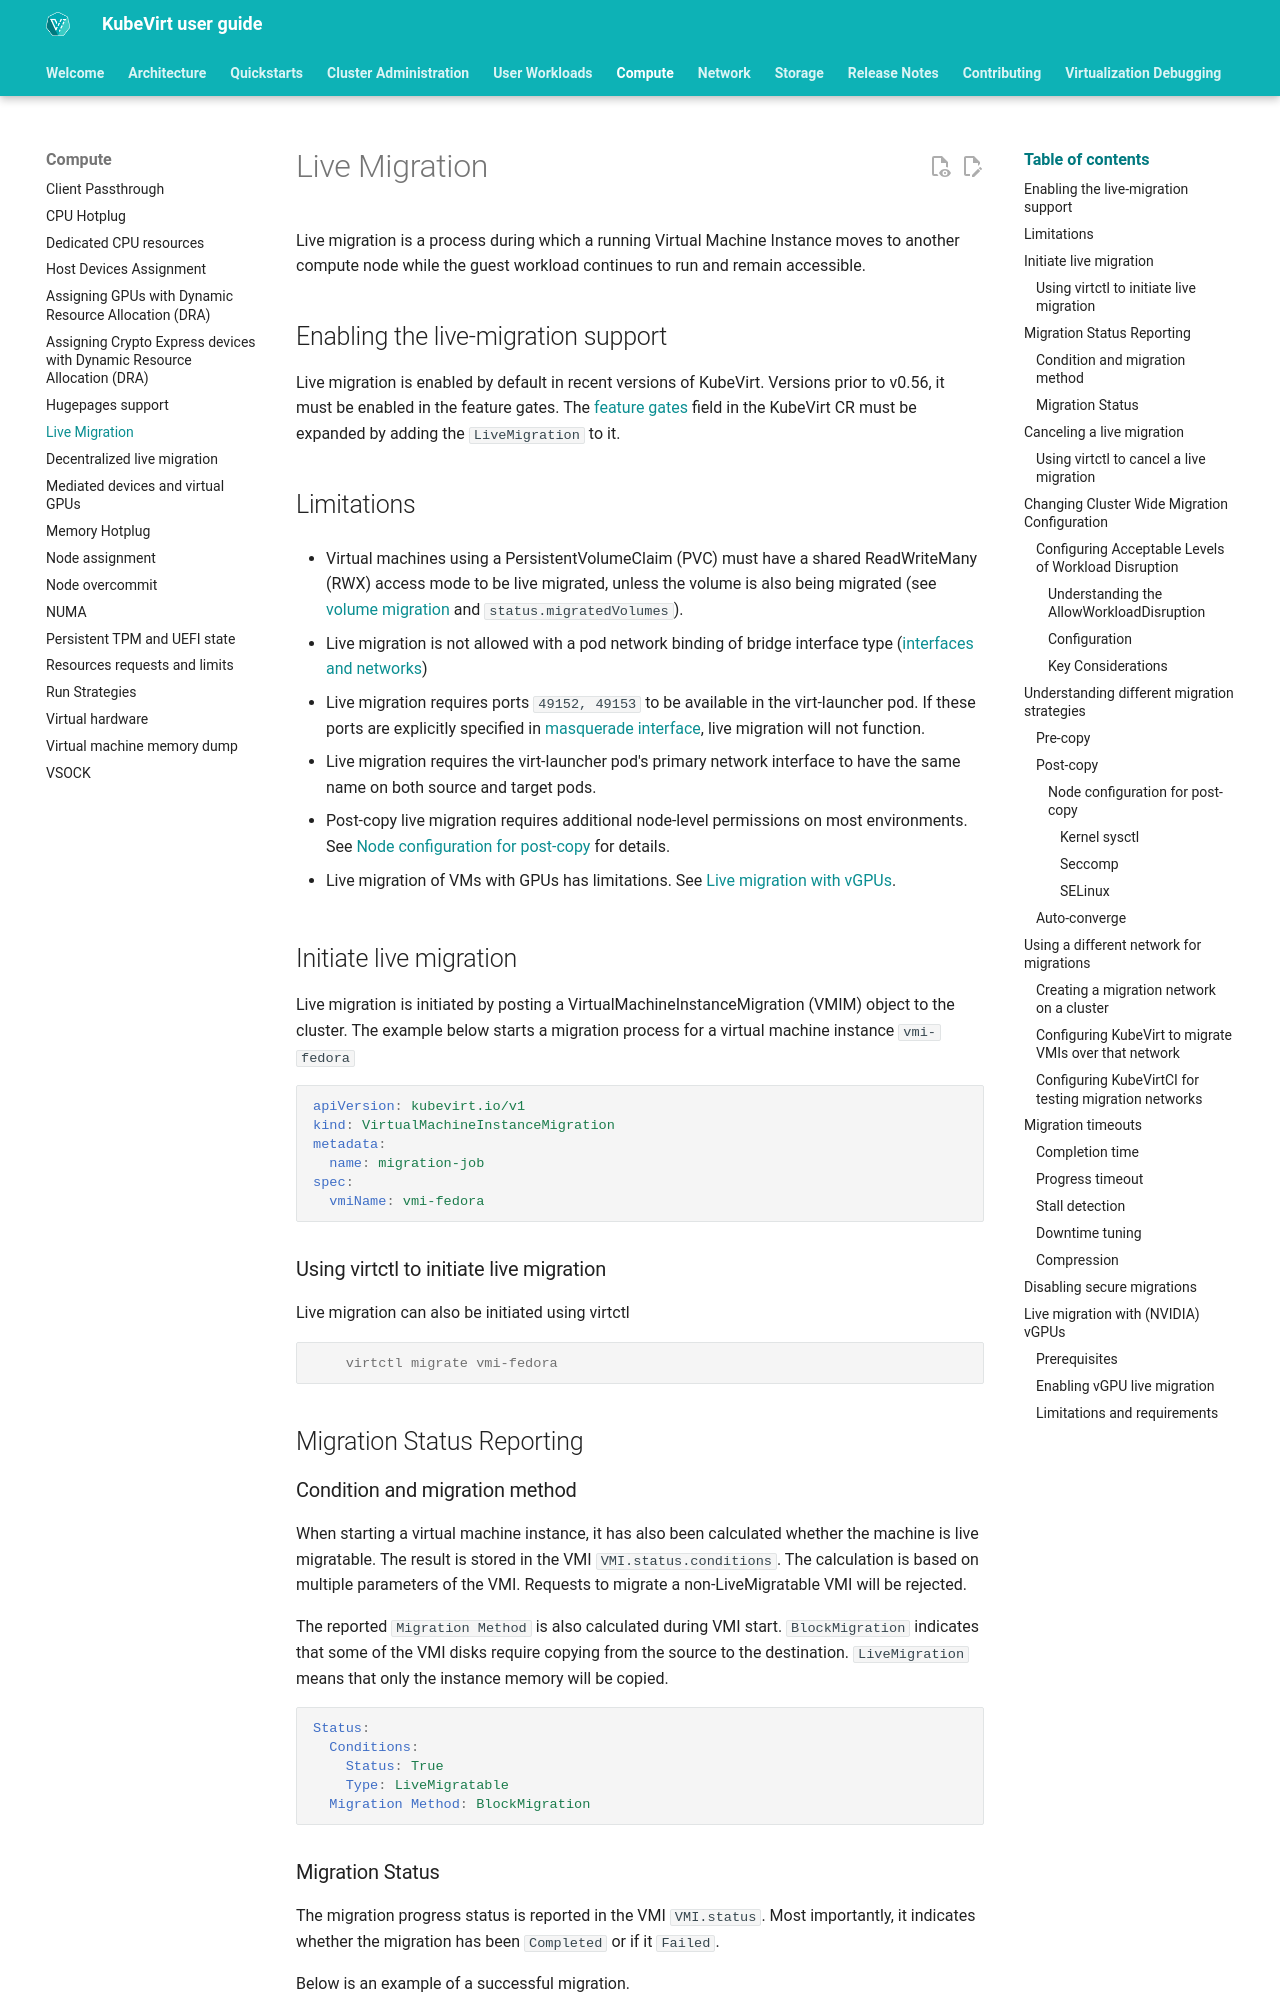

repository: kubevirt/user-guide · page: compute/live_migration/index.html · generator: mkdocs

# Live Migration

Live migration is a process during which a running Virtual Machine
Instance moves to another compute node while the guest workload
continues to run and remain accessible.

## Enabling the live-migration support

Live migration is enabled by default in recent versions of KubeVirt. Versions
prior to v0.56, it must be enabled in the feature gates. The
[feature gates](../cluster_admin/activating_feature_gates.md#how-to-activate-a-feature-gate)
field in the KubeVirt CR must be expanded by adding the `LiveMigration` to it.

## Limitations

- Virtual machines using a PersistentVolumeClaim (PVC) must have a
  shared ReadWriteMany (RWX) access mode to be live migrated, unless
  the volume is also being migrated (see [volume migration](../storage/volume_migration.md)
  and `status.migratedVolumes`).

- Live migration is not allowed with a pod network binding of bridge
  interface type ([interfaces and networks](../network/interfaces_and_networks.md#bridge))

- Live migration requires ports `49152, 49153` to be available in the virt-launcher pod.
  If these ports are explicitly specified in [masquerade interface](../network/interfaces_and_networks.md#masquerade), live migration will not function.

- Live migration requires the virt-launcher pod's primary network interface to have the same name on both source and target pods.

- Post-copy live migration requires additional node-level permissions on
  most environments. See [Node configuration for post-copy](#node-configuration-for-post-copy)
  for details.

- Live migration of VMs with GPUs has limitations. See [Live migration with vGPUs](#live-migration-with-nvidia-vgpus).

## Initiate live migration

Live migration is initiated by posting a VirtualMachineInstanceMigration
(VMIM) object to the cluster. The example below starts a migration
process for a virtual machine instance `vmi-fedora`

```yaml
apiVersion: kubevirt.io/v1
kind: VirtualMachineInstanceMigration
metadata:
  name: migration-job
spec:
  vmiName: vmi-fedora
```

### Using virtctl to initiate live migration
Live migration can also be initiated using virtctl
```console
    virtctl migrate vmi-fedora
```


## Migration Status Reporting

### Condition and migration method

When starting a virtual machine instance, it has also been calculated
whether the machine is live migratable. The result is stored in
the VMI `VMI.status.conditions`. The calculation is based on
multiple parameters of the VMI. Requests to migrate a non-LiveMigratable
VMI will be rejected.

The reported `Migration Method` is also calculated during VMI
start. `BlockMigration` indicates that some of the VMI disks require
copying from the source to the destination. `LiveMigration` means that
only the instance memory will be copied.

```yaml
Status:
  Conditions:
    Status: True
    Type: LiveMigratable
  Migration Method: BlockMigration
```
